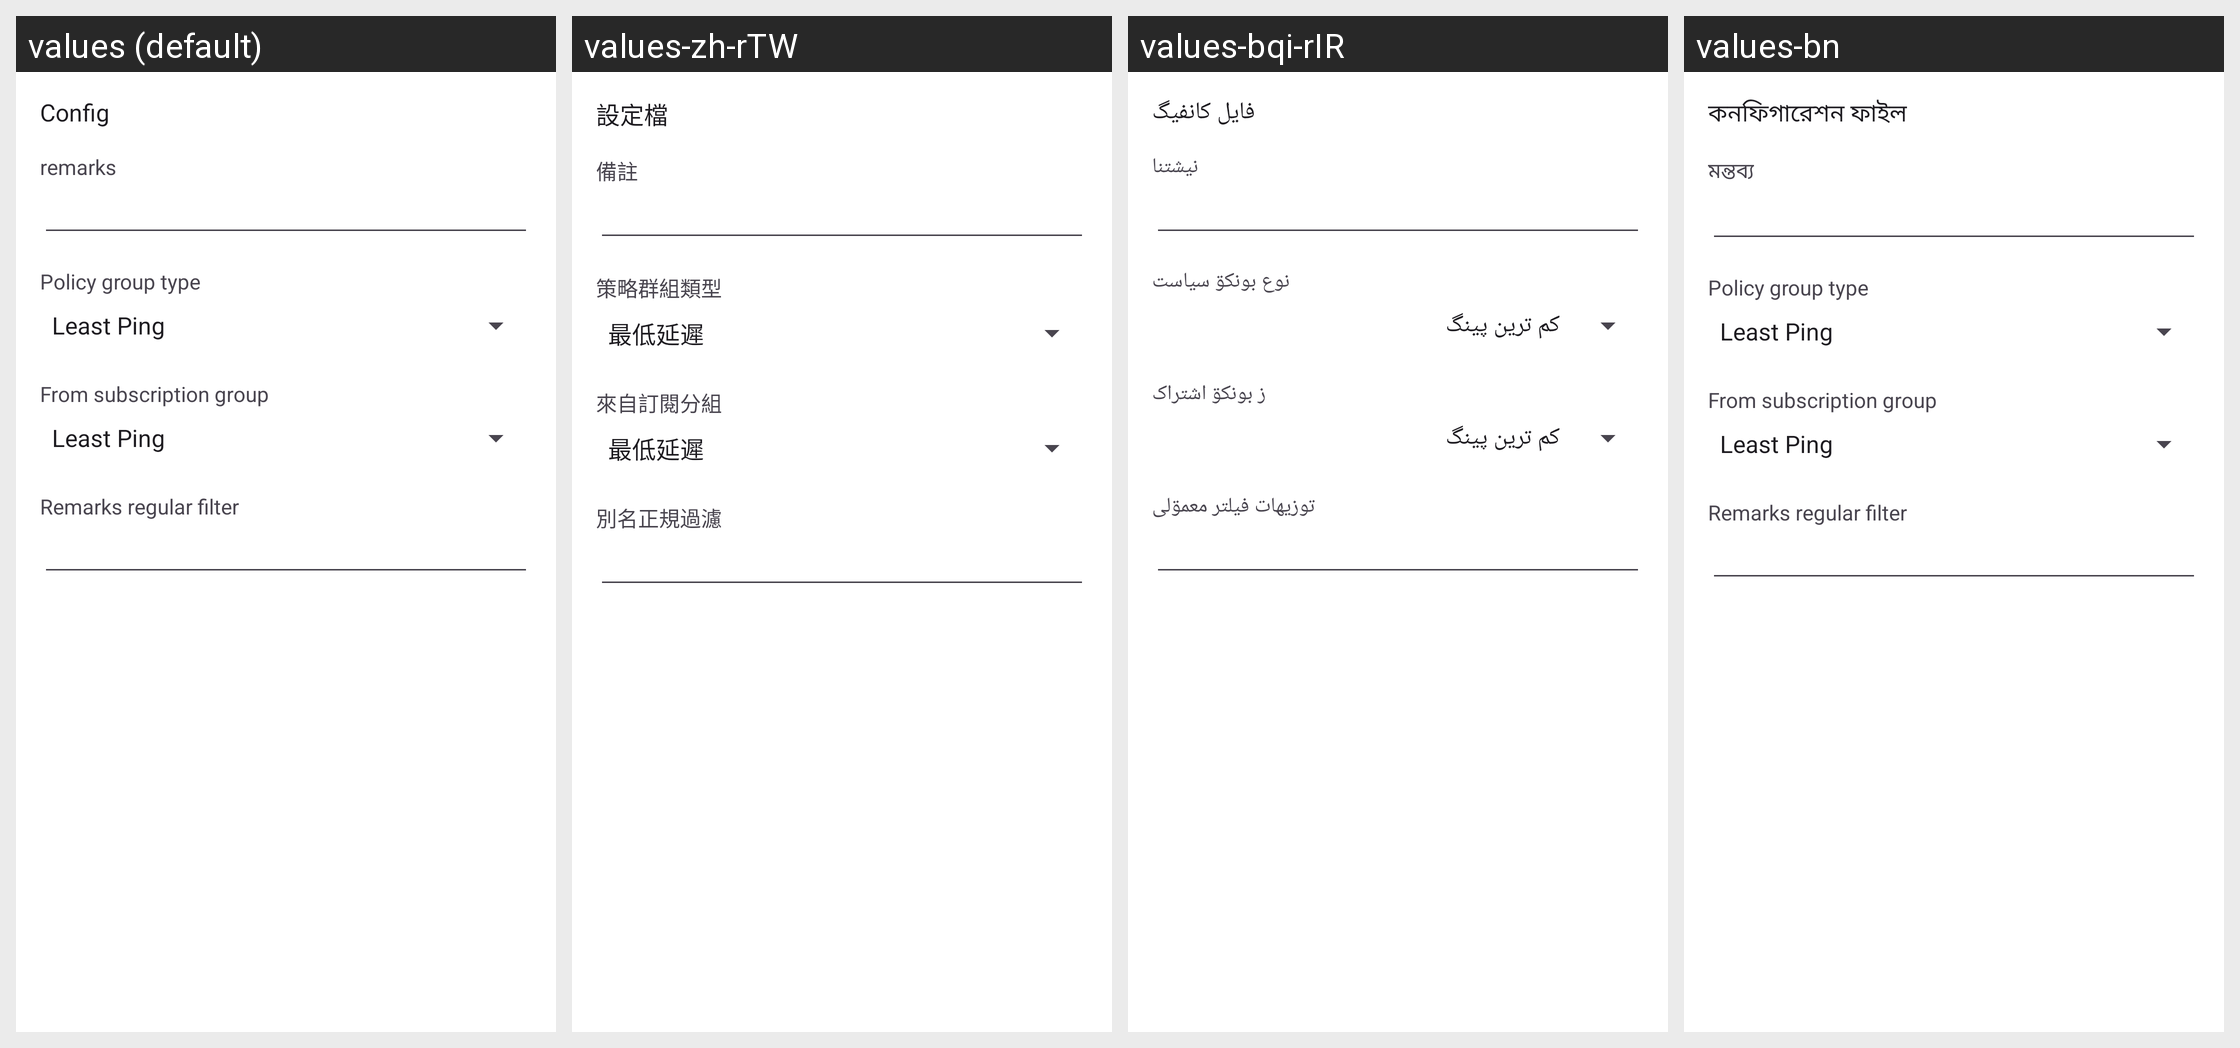

The Android screen above is rendered under several locales of the same app. Produce the string resources it draws, with the default and per-locale values.
Android screen res/layout/activity_server_group.xml rendered under 4 locales, left to right: values (default), values-zh-rTW, values-bqi-rIR, values-bn. Device: Nexus 5 (rendered at 1080×1920; each locale shown at half size, 540×960, under a caption strip naming it); theme AppThemeDayNight.NoActionBar.
Other locales in the repository, not shown: values-ar, values-fa, values-ru, values-vi, values-zh-rCN.
Strings drawn on this screen, with the default value and each locale's value (text and hints the layout hard-codes, and strings that could not be matched under every locale, appear in the picture but are not listed):

title_server
  values: Config
  values-zh-rTW: 設定檔
  values-bqi-rIR: فایل کانفیگ
  values-bn: কনফিগারেশন ফাইল

server_lab_remarks
  values: remarks
  values-zh-rTW: 備註
  values-bqi-rIR: نیشتنا
  values-bn: মন্তব্য

title_policy_group_type
  values: Policy group type
  values-zh-rTW: 策略群組類型
  values-bqi-rIR: نوع بونکۊ سیاست
  values-bn: Policy group type

title_policy_group_subscription_id
  values: From subscription group
  values-zh-rTW: 來自訂閱分組
  values-bqi-rIR: ز بونکۊ اشتراک
  values-bn: From subscription group

title_policy_group_subscription_filter
  values: Remarks regular filter
  values-zh-rTW: 別名正規過濾
  values-bqi-rIR: توزیهات فیلتر معمۊلی
  values-bn: Remarks regular filter
